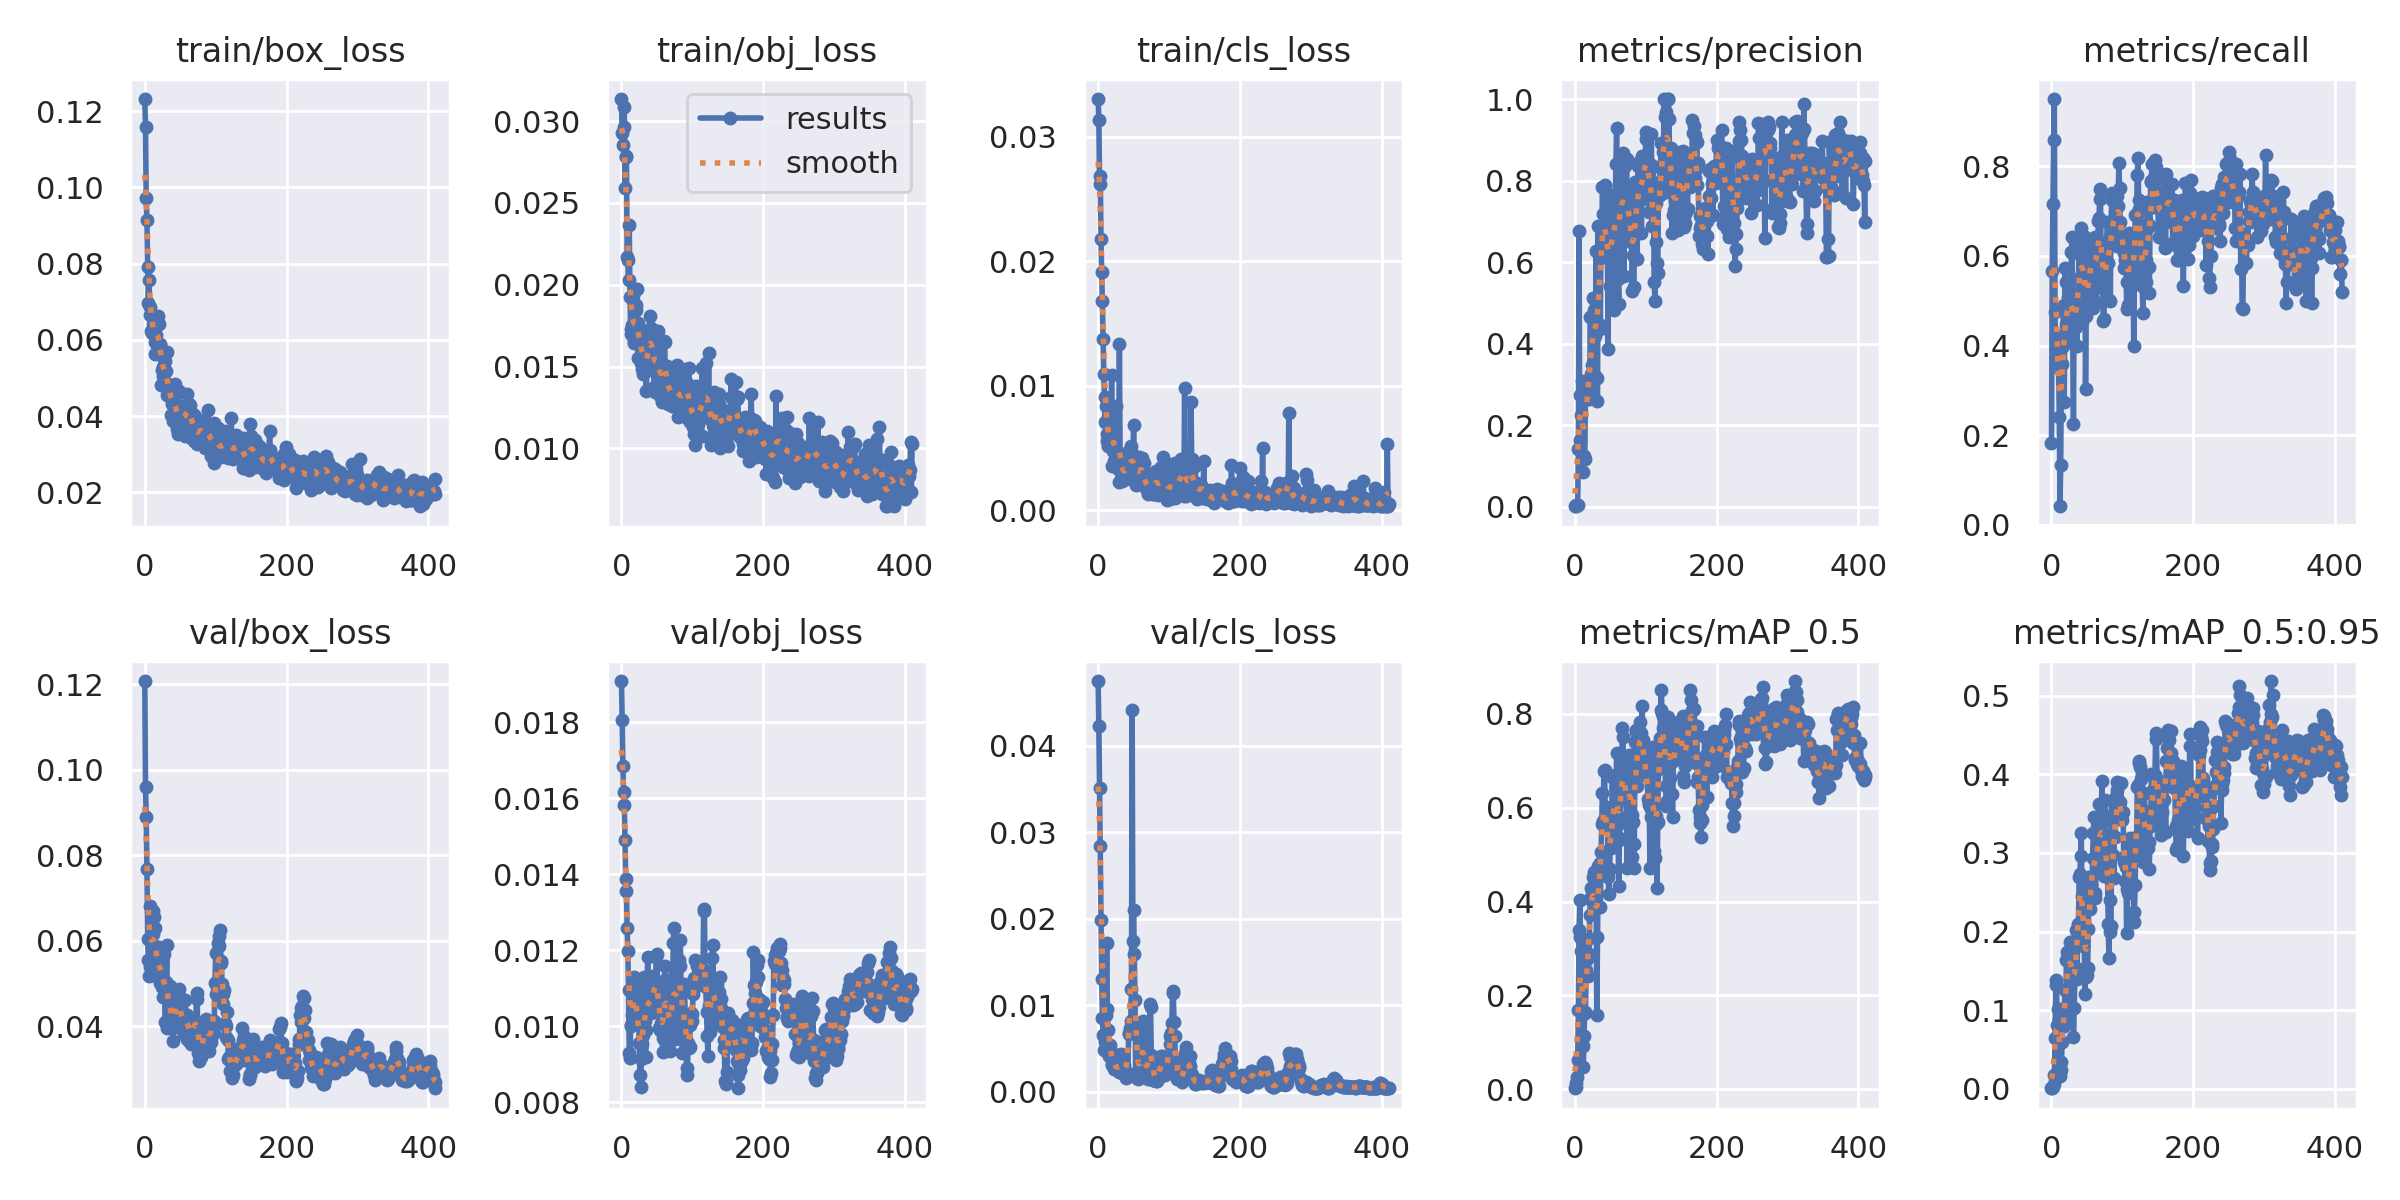

Data behind this chart, as committed beside it:
epoch, train/box_loss, train/obj_loss, train/cls_loss, metrics/precision, metrics/recall, metrics/mAP_0.5, metrics/mAP_0.5:0.95, val/box_loss, val/obj_loss, val/cls_loss, x/lr0, x/lr1, x/lr2
0, 0.1232, 0.03134, 0.03304, 0.0007546, 0.1833, 0.001858, 0.0006611, 0.1207, 0.01909, 0.0475, 0.0955, 0.0005, 0.0005
1, 0.1159, 0.02925, 0.03135, 0.002323, 0.5667, 0.003918, 0.001023, 0.09603, 0.01807, 0.04227, 0.0901, 0.001099, 0.001099
2, 0.09709, 0.02854, 0.02622, 0.00292, 0.7167, 0.01233, 0.002567, 0.08895, 0.01686, 0.03513, 0.0847, 0.001697, 0.001697
3, 0.09141, 0.02966, 0.02689, 0.003497, 0.8583, 0.02533, 0.0064, 0.0769, 0.01616, 0.02846, 0.07929, 0.002293, 0.002293
4, 0.07917, 0.03083, 0.02179, 0.003882, 0.95, 0.06145, 0.01805, 0.06035, 0.01583, 0.01987, 0.07389, 0.002889, 0.002889
5, 0.06968, 0.02593, 0.01919, 0.1408, 0.475, 0.1691, 0.06482, 0.05544, 0.01489, 0.01305, 0.06848, 0.003483, 0.003483
6, 0.07562, 0.02778, 0.01683, 0.6763, 0.375, 0.3391, 0.1321, 0.05174, 0.01388, 0.008556, 0.06308, 0.004076, 0.004076
7, 0.06849, 0.02785, 0.01376, 0.1628, 0.4237, 0.4032, 0.1382, 0.0539, 0.01356, 0.006525, 0.05767, 0.004667, 0.004667
8, 0.06653, 0.0217, 0.01096, 0.2736, 0.3917, 0.3239, 0.08113, 0.06804, 0.01258, 0.004787, 0.05226, 0.005258, 0.005258
9, 0.06235, 0.0215, 0.009146, 0.2243, 0.3833, 0.2939, 0.1012, 0.05449, 0.01198, 0.006017, 0.04685, 0.005847, 0.005847
10, 0.06181, 0.02027, 0.007118, 0.3088, 0.35, 0.3153, 0.09027, 0.05619, 0.01094, 0.005709, 0.04144, 0.006436, 0.006436
11, 0.0659, 0.02366, 0.008381, 0.08472, 0.2417, 0.09215, 0.02624, 0.06699, 0.00928, 0.008835, 0.03602, 0.007023, 0.007023
12, 0.06413, 0.01922, 0.006172, 0.1233, 0.04167, 0.04655, 0.01645, 0.06168, 0.009153, 0.01716, 0.03061, 0.007608, 0.007608
13, 0.06461, 0.01729, 0.005567, 0.1239, 0.1333, 0.1128, 0.02448, 0.06562, 0.01001, 0.009605, 0.02519, 0.008193, 0.008193
14, 0.05631, 0.01696, 0.005191, 0.1167, 0.3583, 0.1614, 0.03409, 0.06307, 0.01004, 0.007182, 0.01978, 0.008777, 0.008777
15, 0.05948, 0.01754, 0.005571, 0.2682, 0.3583, 0.1645, 0.05944, 0.05584, 0.01029, 0.004201, 0.01436, 0.009359, 0.009359
16, 0.0612, 0.01928, 0.00647, 0.2857, 0.4, 0.2534, 0.08222, 0.05187, 0.01067, 0.004123, 0.009842, 0.009842, 0.009842
17, 0.05851, 0.01656, 0.005176, 0.2643, 0.4917, 0.2774, 0.08047, 0.05296, 0.01096, 0.005385, 0.009842, 0.009842, 0.009842
18, 0.06405, 0.01642, 0.005281, 0.2725, 0.275, 0.2405, 0.1021, 0.05434, 0.01129, 0.004734, 0.009832, 0.009832, 0.009832
19, 0.06628, 0.01653, 0.01091, 0.2833, 0.5722, 0.3191, 0.1259, 0.05856, 0.01093, 0.003165, 0.009822, 0.009822, 0.009822
20, 0.06405, 0.01875, 0.003558, 0.2628, 0.4473, 0.2882, 0.08935, 0.05863, 0.01118, 0.003105, 0.009812, 0.009812, 0.009812
21, 0.05867, 0.01845, 0.00476, 0.307, 0.5417, 0.3714, 0.1642, 0.054, 0.0103, 0.00395, 0.009802, 0.009802, 0.009802
22, 0.059, 0.01972, 0.006546, 0.466, 0.4167, 0.4057, 0.1741, 0.05016, 0.01075, 0.003263, 0.009792, 0.009792, 0.009792
23, 0.0482, 0.0155, 0.003984, 0.3249, 0.5083, 0.429, 0.1638, 0.05076, 0.01007, 0.00265, 0.009782, 0.009782, 0.009782
24, 0.05209, 0.01763, 0.003556, 0.3478, 0.4799, 0.4165, 0.1099, 0.0492, 0.01052, 0.002662, 0.009772, 0.009772, 0.009772
25, 0.05278, 0.01662, 0.008407, 0.5117, 0.5, 0.4315, 0.1707, 0.05641, 0.009553, 0.00268, 0.009762, 0.009762, 0.009762
26, 0.05039, 0.01636, 0.003395, 0.4724, 0.4583, 0.4515, 0.1868, 0.0469, 0.008719, 0.002744, 0.009753, 0.009753, 0.009753
27, 0.05607, 0.01522, 0.003833, 0.4825, 0.4583, 0.4639, 0.187, 0.05695, 0.0084, 0.003386, 0.009743, 0.009743, 0.009743
28, 0.05433, 0.01705, 0.003513, 0.3203, 0.608, 0.3939, 0.1665, 0.05001, 0.009129, 0.002599, 0.009733, 0.009733, 0.009733
29, 0.04866, 0.01487, 0.002323, 0.4185, 0.6417, 0.4177, 0.1791, 0.04114, 0.00954, 0.002298, 0.009723, 0.009723, 0.009723
30, 0.05174, 0.01622, 0.01339, 0.6259, 0.4083, 0.4229, 0.149, 0.05029, 0.009774, 0.002922, 0.009713, 0.009713, 0.009713
31, 0.0454, 0.01452, 0.003744, 0.3154, 0.225, 0.1582, 0.0663, 0.05912, 0.01075, 0.002809, 0.009703, 0.009703, 0.009703
32, 0.05686, 0.01716, 0.003041, 0.2601, 0.5108, 0.3244, 0.1028, 0.0396, 0.01129, 0.004398, 0.009693, 0.009693, 0.009693
33, 0.04565, 0.01631, 0.002329, 0.688, 0.5, 0.4767, 0.141, 0.04614, 0.01014, 0.00297, 0.009683, 0.009683, 0.009683
34, 0.04699, 0.01475, 0.002557, 0.4468, 0.5103, 0.4599, 0.1538, 0.04752, 0.009199, 0.002227, 0.009673, 0.009673, 0.009673
35, 0.04575, 0.01349, 0.002517, 0.6103, 0.4417, 0.4813, 0.2014, 0.04948, 0.009888, 0.002511, 0.009663, 0.009663, 0.009663
36, 0.04815, 0.01507, 0.003301, 0.435, 0.4, 0.3887, 0.139, 0.04185, 0.01082, 0.003124, 0.009654, 0.009654, 0.009654
37, 0.04038, 0.01517, 0.002601, 0.6871, 0.5083, 0.505, 0.2003, 0.04209, 0.01181, 0.002365, 0.009644, 0.009644, 0.009644
38, 0.04403, 0.01559, 0.003304, 0.6532, 0.5477, 0.565, 0.2091, 0.03972, 0.01058, 0.001936, 0.009634, 0.009634, 0.009634
39, 0.04312, 0.01724, 0.004647, 0.7845, 0.6304, 0.631, 0.2699, 0.04179, 0.01041, 0.001888, 0.009624, 0.009624, 0.009624
40, 0.03859, 0.01809, 0.002518, 0.719, 0.5, 0.5716, 0.2726, 0.03658, 0.01059, 0.001566, 0.009614, 0.009614, 0.009614
41, 0.04463, 0.01617, 0.002618, 0.6507, 0.6623, 0.6774, 0.296, 0.04198, 0.01034, 0.001936, 0.009604, 0.009604, 0.009604
42, 0.04845, 0.01735, 0.003918, 0.7886, 0.6, 0.6807, 0.3254, 0.04199, 0.01038, 0.002229, 0.009594, 0.009594, 0.009594
43, 0.04631, 0.01699, 0.004131, 0.6691, 0.4534, 0.5591, 0.2452, 0.04583, 0.0107, 0.006682, 0.009584, 0.009584, 0.009584
44, 0.04145, 0.01645, 0.002768, 0.627, 0.6417, 0.6018, 0.2379, 0.0416, 0.01133, 0.006816, 0.009574, 0.009574, 0.009574
45, 0.03875, 0.01537, 0.003607, 0.7577, 0.625, 0.5781, 0.1821, 0.04824, 0.01095, 0.007417, 0.009564, 0.009564, 0.009564
46, 0.03658, 0.01372, 0.004788, 0.6139, 0.641, 0.5857, 0.2108, 0.04455, 0.01044, 0.008179, 0.009555, 0.009555, 0.009555
47, 0.03539, 0.01344, 0.005209, 0.3876, 0.6418, 0.4517, 0.1208, 0.04777, 0.01073, 0.01192, 0.009545, 0.009545, 0.009545
48, 0.0465, 0.01712, 0.002785, 0.7628, 0.3027, 0.4152, 0.1428, 0.04872, 0.01114, 0.04415, 0.009535, 0.009535, 0.009535
49, 0.04123, 0.01482, 0.003132, 0.5406, 0.4669, 0.4698, 0.1551, 0.03971, 0.01182, 0.01747, 0.009525, 0.009525, 0.009525
50, 0.03944, 0.01453, 0.006843, 0.6238, 0.483, 0.5143, 0.145, 0.04376, 0.01191, 0.02104, 0.009515, 0.009515, 0.009515
51, 0.04045, 0.01634, 0.002762, 0.6561, 0.4917, 0.514, 0.154, 0.04626, 0.0111, 0.01591, 0.009505, 0.009505, 0.009505
52, 0.04162, 0.01718, 0.004033, 0.6432, 0.5695, 0.577, 0.2035, 0.04156, 0.01103, 0.01062, 0.009495, 0.009495, 0.009495
53, 0.03914, 0.01576, 0.002728, 0.7656, 0.626, 0.6656, 0.2691, 0.03936, 0.009949, 0.001934, 0.009485, 0.009485, 0.009485
54, 0.0396, 0.01318, 0.002008, 0.7062, 0.4917, 0.5797, 0.2581, 0.04029, 0.009949, 0.001723, 0.009475, 0.009475, 0.009475
55, 0.0379, 0.01333, 0.002957, 0.4823, 0.6219, 0.5219, 0.2284, 0.0383, 0.009901, 0.00156, 0.009465, 0.009465, 0.009465
56, 0.0406, 0.01355, 0.002755, 0.593, 0.6, 0.5822, 0.2592, 0.04301, 0.01008, 0.001461, 0.009456, 0.009456, 0.009456
57, 0.03483, 0.01281, 0.00315, 0.7587, 0.6333, 0.6702, 0.2472, 0.04623, 0.01006, 0.001539, 0.009446, 0.009446, 0.009446
58, 0.04276, 0.01512, 0.004298, 0.841, 0.4839, 0.6413, 0.294, 0.04276, 0.009322, 0.001548, 0.009436, 0.009436, 0.009436
59, 0.03992, 0.01648, 0.002831, 0.9278, 0.6379, 0.7164, 0.3248, 0.04272, 0.00969, 0.002254, 0.009426, 0.009426, 0.009426
... 351 more rows
